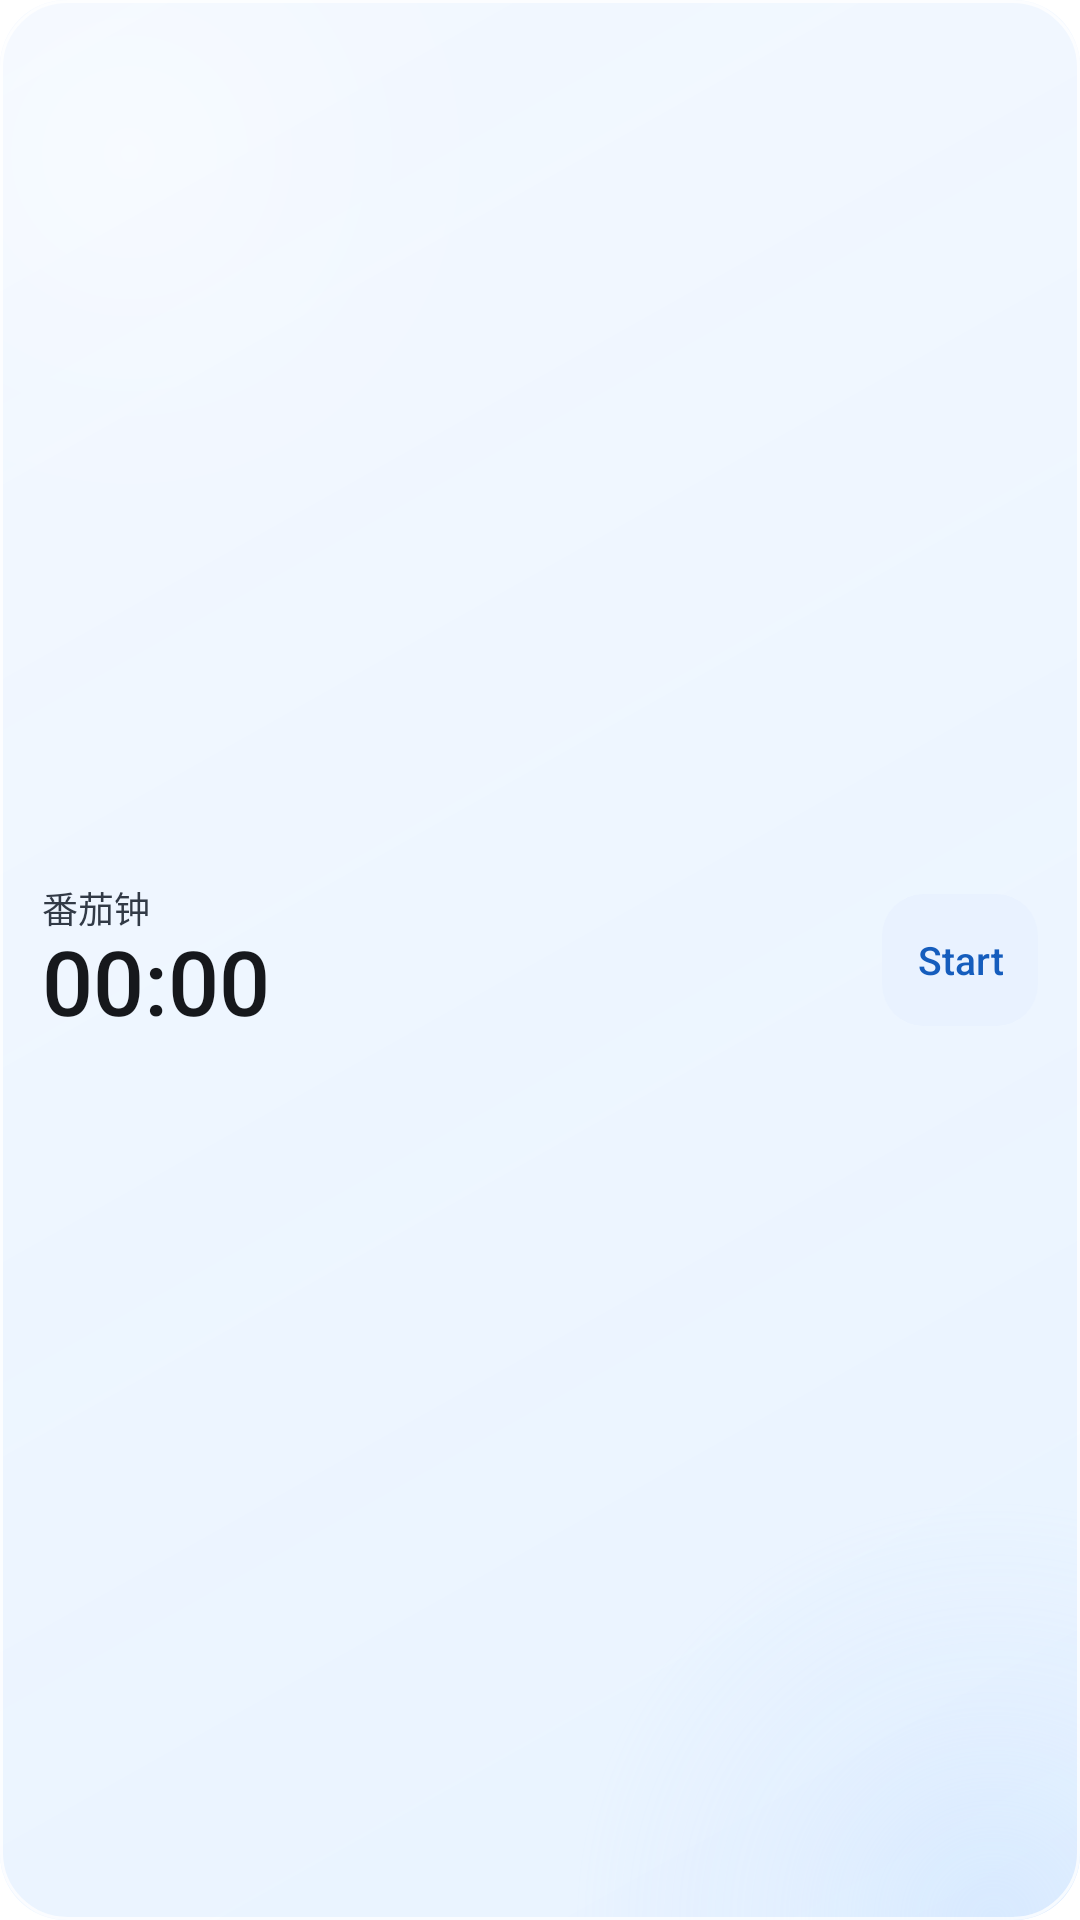

Produce the Android XML layout that renders to this screen, including the resource entries it uses.
<!-- AndroidManifest.xml: application theme Theme.Pomodoro -->
<!-- res/layout/timer_widget.xml -->
<LinearLayout xmlns:android="http://schemas.android.com/apk/res/android"
    android:id="@android:id/background"
    android:layout_width="match_parent"
    android:layout_height="match_parent"
    android:orientation="horizontal"
    android:gravity="center_vertical"
    android:paddingHorizontal="14dp"
    android:background="@drawable/widget_background">

    <LinearLayout
        android:layout_width="0dp"
        android:layout_weight="1"
        android:layout_height="wrap_content"
        android:orientation="vertical">

        <TextView
            android:id="@+id/widget_title"
            android:layout_width="match_parent"
            android:layout_height="wrap_content"
            android:fontFamily="sans-serif-medium"
            android:includeFontPadding="false"
            android:maxLines="1"
            android:text="@string/app_name"
            android:textColor="@color/widget_label"
            android:textSize="12sp" />

        <TextView
            android:id="@+id/widget_time"
            android:text="@string/widget_default_time"
            android:layout_width="match_parent"
            android:layout_height="wrap_content"
            android:autoSizeMinTextSize="18sp"
            android:autoSizeMaxTextSize="30sp"
            android:autoSizeStepGranularity="1sp"
            android:autoSizeTextType="uniform"
            android:fontFamily="sans-serif-medium"
            android:includeFontPadding="false"
            android:maxLines="1"
            android:textColor="@color/widget_text"
            android:textSize="30sp" />

        <Chronometer
            android:id="@+id/widget_chronometer"
            android:layout_width="match_parent"
            android:layout_height="wrap_content"
            android:autoSizeMinTextSize="18sp"
            android:autoSizeMaxTextSize="30sp"
            android:autoSizeStepGranularity="1sp"
            android:autoSizeTextType="uniform"
            android:fontFamily="sans-serif-medium"
            android:includeFontPadding="false"
            android:maxLines="1"
            android:textColor="@color/widget_text"
            android:textSize="30sp"
            android:visibility="gone" />
    </LinearLayout>

    <Button
        android:id="@+id/widget_action"
        android:text="@string/widget_preview_start"
        android:layout_width="wrap_content"
        android:layout_height="44dp"
        android:layout_marginStart="8dp"
        android:background="@drawable/widget_timer_action"
        android:backgroundTint="@null"
        android:elevation="0dp"
        android:fontFamily="sans-serif-medium"
        android:minWidth="52dp"
        android:minHeight="0dp"
        android:paddingHorizontal="10dp"
        android:paddingVertical="0dp"
        android:stateListAnimator="@null"
        android:textAllCaps="false"
        android:textColor="@color/widget_action_text"
        android:textSize="13sp" />
</LinearLayout>
<!-- resources referenced by this layout -->
<resources>
  <color name="widget_action_text">#155DBD</color>
  <color name="widget_label">#323A46</color>
  <color name="widget_text">#16181C</color>
  <!-- drawable widget_background (drawable) -->
  <layer-list xmlns:android="http://schemas.android.com/apk/res/android">
      <item>
          <shape>
              <gradient
                  android:angle="315"
                  android:startColor="@color/widget_glass_start"
                  android:endColor="@color/widget_glass_end" />
              <corners android:radius="22dp" />
          </shape>
      </item>
      <item>
          <shape>
              <gradient
                  android:type="radial"
                  android:centerX="0.12"
                  android:centerY="0.08"
                  android:gradientRadius="144dp"
                  android:startColor="@color/widget_glass_highlight"
                  android:centerColor="@color/widget_glass_highlight_fade"
                  android:endColor="@android:color/transparent" />
              <corners android:radius="22dp" />
          </shape>
      </item>
      <item>
          <shape>
              <gradient
                  android:type="radial"
                  android:centerX="0.92"
                  android:centerY="1.0"
                  android:gradientRadius="140dp"
                  android:startColor="@color/widget_glass_cool"
                  android:centerColor="@color/widget_glass_cool_fade"
                  android:endColor="@android:color/transparent" />
              <corners android:radius="22dp" />
          </shape>
      </item>
      <item>
          <shape>
              <solid android:color="@android:color/transparent" />
              <stroke
                  android:width="1dp"
                  android:color="@color/widget_glass_edge" />
              <corners android:radius="22dp" />
          </shape>
      </item>
  </layer-list>
  <!-- drawable widget_timer_action (drawable) -->
  <ripple xmlns:android="http://schemas.android.com/apk/res/android"
      android:color="@color/widget_action_ripple">
      <item>
          <shape>
              <solid android:color="@color/widget_action_surface" />
              <corners android:radius="14dp" />
          </shape>
      </item>
  </ripple>
  <string name="app_name">番茄钟</string>
  <string name="widget_default_time" translatable="false">00:00</string>
  <string name="widget_preview_start">Start</string>
  <style name="Theme.Pomodoro" parent="android:Theme.Material.Light.NoActionBar">
          <item name="android:windowBackground">@android:color/white</item>
          <item name="android:statusBarColor">@android:color/transparent</item>
          <item name="android:navigationBarColor">@android:color/transparent</item>
      </style>
  <color name="widget_glass_start">#BFEFF6FF</color>
  <color name="widget_glass_end">#CCE3F0FF</color>
  <color name="widget_glass_highlight">#62FFFFFF</color>
  <color name="widget_glass_highlight_fade">#23FFFFFF</color>
  <color name="widget_glass_cool">#54B5D7FF</color>
  <color name="widget_glass_cool_fade">#1DB5D7FF</color>
  <color name="widget_glass_edge">#C9FFFFFF</color>
  <color name="widget_action_ripple">#263482FF</color>
  <color name="widget_action_surface">#E9F2FF</color>
</resources>
